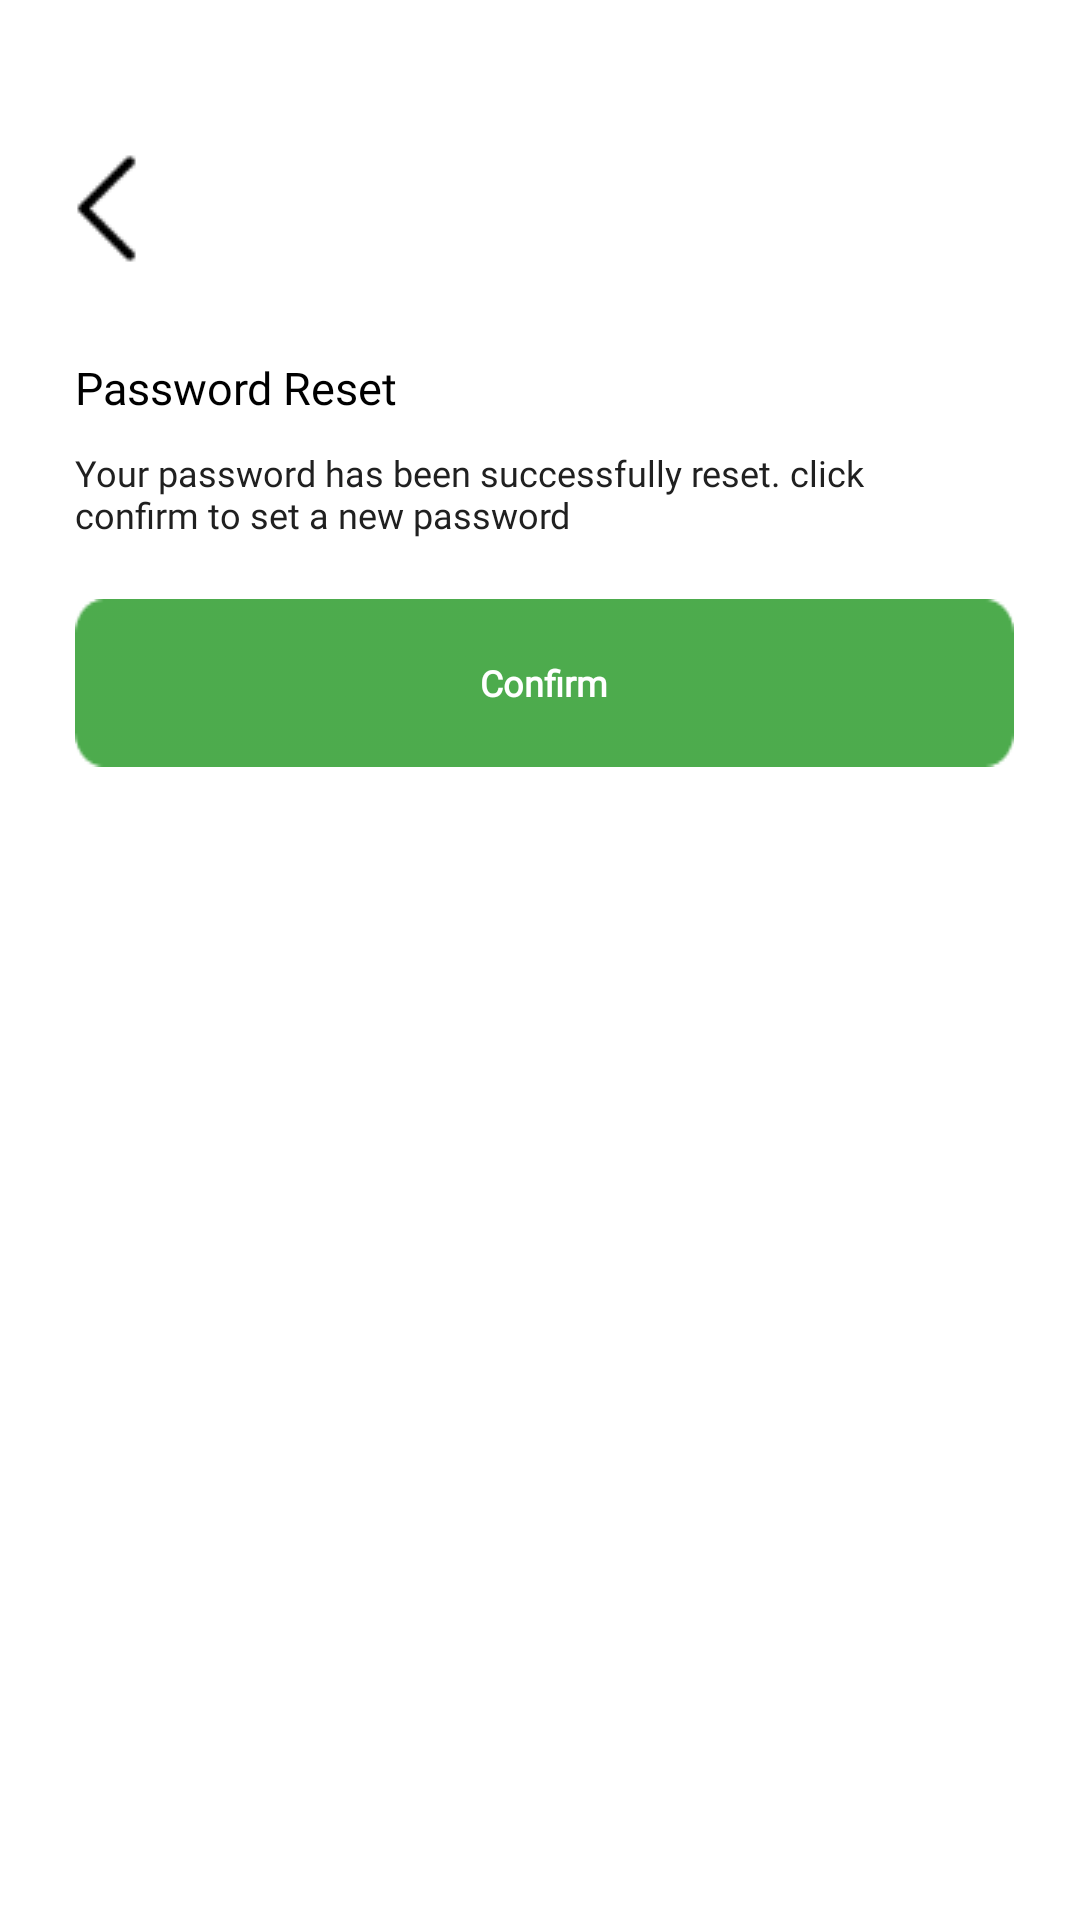

Write the Android layout XML for this screen, with the resource values it uses.
<!-- AndroidManifest.xml: application theme Theme.HungryMe -->
<!-- res/layout/activity_main15.xml -->
<?xml version="1.0" encoding="utf-8"?>
<LinearLayout xmlns:android="http://schemas.android.com/apk/res/android"
    xmlns:app="http://schemas.android.com/apk/res-auto"
    xmlns:tools="http://schemas.android.com/tools"
    android:id="@+id/main"
    android:background="@color/white"
    android:layout_width="match_parent"
    android:layout_height="match_parent"
    android:orientation="vertical"
    tools:context=".MainActivity14">

    <ImageView
        android:id="@+id/backToLoginPage"
        android:layout_width="wrap_content"
        android:layout_height="wrap_content"
        android:src="@drawable/back2"
        android:layout_marginTop="50dp"
        android:layout_marginStart="15dp"
        app:tint="@color/black" />

    <TextView
        android:layout_width="wrap_content"
        android:layout_height="wrap_content"
        android:text="Password Reset"
        android:fontFamily="@font/poppins_semibold"
        android:textColor="@color/black"
        android:textSize="15dp"
        android:layout_marginStart="25dp"
        android:layout_marginTop="30dp"/>

    <TextView
        android:id="@+id/labelSent"
        android:layout_width="306dp"
        android:layout_height="wrap_content"
        android:layout_marginStart="25dp"
        android:layout_marginTop="10dp"
        android:fontFamily="@font/poppins_medium"
        android:text="Your password has been successfully reset. click
confirm to set a new password"
        android:textColor="#202020"
        android:textSize="12dp" />

    <FrameLayout
        android:id="@+id/resetPassword"
        android:layout_width="wrap_content"
        android:layout_height="wrap_content"
        android:layout_marginStart="25dp"
        android:layout_marginTop="20dp">

        <ImageView
            android:layout_width="313dp"
            android:layout_height="wrap_content"
            android:background="@drawable/rect15"
            android:backgroundTint="#008700"/>

        <TextView
            android:layout_width="wrap_content"
            android:layout_height="wrap_content"
            android:textColor="@color/white"
            android:text="Confirm"
            android:textSize="12dp"
            android:fontFamily="@font/inter_medium"
            android:textFontWeight="800"
            android:layout_gravity="center" />

    </FrameLayout>


</LinearLayout>
<!-- resources referenced by this layout -->
<resources>
  <color name="black">#FF000000</color>
  <color name="white">#FFFFFFFF</color>
  <!-- drawable back2: png bitmap (drawable, 428 bytes) -->
  <!-- drawable rect15: png bitmap (drawable, 618 bytes) -->
  <style name="Theme.HungryMe" parent="Base.Theme.HungryMe" />
  <style name="Base.Theme.HungryMe" parent="Theme.Material3.DayNight.NoActionBar">
          
          
      </style>
</resources>
